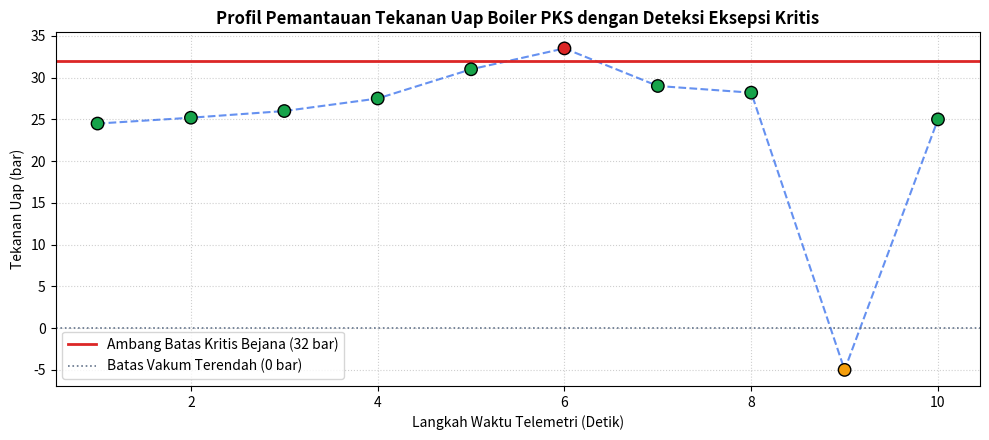

Generate this figure with matplotlib:
import logging
from logging.handlers import RotatingFileHandler
import os
import sys
import time
import traceback
from typing import Any, Dict, List, Optional, Tuple
import matplotlib.pyplot as plt

print(f"Versi Python: {sys.version}")
sandbox_logs = "sandbox_logs_3_9"
os.makedirs(sandbox_logs, exist_ok=True)
print(f"Status: Direktori log '{sandbox_logs}' siap digunakan.")


# Memeriksa Hubungan Subclassing Eksepsi CPython
print(f"Apakah Exception turunan BaseException?      : {issubclass(Exception, BaseException)}")
print(f"Apakah KeyboardInterrupt turunan Exception?   : {issubclass(KeyboardInterrupt, Exception)}")
print(f"Apakah KeyboardInterrupt turunan BaseException?: {issubclass(KeyboardInterrupt, BaseException)}")
print(f"Apakah ZeroDivisionError turunan Exception?   : {issubclass(ZeroDivisionError, Exception)}")
print(f"Apakah ValueError turunan Exception?          : {issubclass(ValueError, Exception)}")


def simulasi_pembacaan_sensor(nilai_raw: Any) -> float:
    """Mendemonstrasikan siklus alur try - except - else - finally."""
    status_proses = "INIT"
    hasil_suhu = 0.0
    
    print(f"\n--- Menguji Input: {repr(nilai_raw)} ---")
    try:
        # Blok 1: Zona Risiko
        hasil_suhu = float(nilai_raw)
        if hasil_suhu < 0.0:
            raise ValueError(f"Suhu bejana tidak boleh negatif ({hasil_suhu}°C)!")
            
    except (ValueError, TypeError) as err:
        # Blok 2: Penanganan Spesifik
        status_proses = f"GALAT: {err}"
        print(f"  [EXCEPT] Menangani kesalahan: {status_proses}")
        hasil_suhu = 25.0  # Fallback default aman
        
    else:
        # Blok 3: Sukses Murni (Dieksekusi HANYA jika try tuntas tanpa error)
        status_proses = "SUKSES_NORMAL"
        print(f"  [ELSE] Validasi berhasil tuntas! Nilai suhu: {hasil_suhu}°C")
        
    finally:
        # Blok 4: Pembersihan Mutlak (PASTI dieksekusi)
        print(f"  [FINALLY] Membersihkan sumber daya. Status akhir: {status_proses}")
        
    return hasil_suhu

# Uji Coba 1: Input Normal
simulasi_pembacaan_sensor("145.5")

# Uji Coba 2: Input Rusak / String Bukan Angka
simulasi_pembacaan_sensor("SENSOR_PUTUS")

# Uji Coba 3: Input Negatif
simulasi_pembacaan_sensor("-15.0")


# Definisi Hierarki Eksepsi Khusus PKS Sawit
class PKSOperationalError(Exception):
    """Kelas dasar pengecualian operasional PKS."""
    pass

class TekananUapKritisError(PKSOperationalError):
    """Diterbitkan jika tekanan bejana perebusan melampaui batas toleransi fisik."""
    def __init__(self, id_unit: str, tekanan_bar: float, batas_bar: float = 32.0):
        self.id_unit = id_unit
        self.tekanan = tekanan_bar
        self.batas = batas_bar
        super().__init__(f"OVERPRESSURE PADA {id_unit}: {tekanan_bar:.1f} bar (Maks: {batas_bar:.1f} bar)!")

class DataSensorKorupError(PKSOperationalError):
    """Diterbitkan jika payload telemetri tidak dapat diurai."""
    pass

def proses_sinyal_tekanan(id_boiler: str, string_sinyal: str) -> float:
    """Memproses sinyal dan menerapkan Exception Chaining (raise ... from ...)."""
    try:
        nilai_p = float(string_sinyal)
    except ValueError as err:
        # Hubungkan galat teknis ValueError ke eksepsi domain DataSensorKorupError
        raise DataSensorKorupError(f"Format telemetri dari {id_boiler} rusak: {string_sinyal}") from err
        
    if nilai_p >= 32.0:
        raise TekananUapKritisError(id_boiler, nilai_p, batas_bar=32.0)
        
    return nilai_p

# Uji Coba Rantai Eksepsi
try:
    proses_sinyal_tekanan("BOILER-01", "KORUP_SINYAL")
except DataSensorKorupError as err_domain:
    print(f"Tertangkap Eksepsi Domain: {err_domain}")
    print(f"Penyebab Asal (__cause__) : {repr(err_domain.__cause__)}")


# Membangun Logger Produksi PKS
logger_pks = logging.getLogger("PKS_MONITOR")
logger_pks.setLevel(logging.DEBUG)

# Format Terstruktur: [Timestamp] [Level] [Logger] - Pesan
formatter = logging.Formatter(
    "[%(asctime)s] [%(levelname)-8s] [%(name)s] - %(message)s",
    datefmt="%Y-%m-%d %H:%M:%S"
)

# 1. Console Handler (Hanya menampilkan level INFO ke atas)
console_h = logging.StreamHandler(sys.stdout)
console_h.setLevel(logging.INFO)
console_h.setFormatter(formatter)

# 2. Rotating File Handler (Menyimpan seluruh jejak DEBUG ke atas, maks 500 KB)
path_log_file = os.path.join(sandbox_logs, "pks_operasional.log")
file_h = RotatingFileHandler(path_log_file, maxBytes=500_000, backupCount=2, encoding="utf-8")
file_h.setLevel(logging.DEBUG)
file_h.setFormatter(formatter)

# Pasang handlers jika belum terpasang
if not logger_pks.handlers:
    logger_pks.addHandler(console_h)
    logger_pks.addHandler(file_h)

# Uji coba pemancaran log di berbagai level
logger_pks.debug("Sensor kalibrasi nol berhasil dievaluasi.")
logger_pks.info("Turbin uap sinkron dengan jaringan listrik pabrik.")
logger_pks.warning("Suhu bearing generator mendekati 80°C.")
logger_pks.error("Katup suplai air umpan boiler gagal merespon perintah buka.")
logger_pks.critical("TEKANAN UAP OVERLIMIT: Protokol pemadaman darurat aktif!")


def fungsi_tingkat_dalam(x: float) -> float:
    return 100.0 / x

def fungsi_tingkat_menengah(a: float) -> float:
    return fungsi_tingkat_dalam(a)

try:
    fungsi_tingkat_menengah(0.0)
except ZeroDivisionError:
    # Memformat stack trace ke dalam string untuk dikirim ke SIEM/Database log
    stack_trace_str = traceback.format_exc()
    print("Stack Trace Tertangkap Secara Programatis:")
    print("-" * 50)
    print(stack_trace_str)


class EnginePengawasBoiler:
    """Sistem pemantau turbin dan ketel uap PKS dengan pipeline logging industri."""
    def __init__(self, nama_unit: str = "BOILER-01"):
        self.nama_unit = nama_unit
        self.riwayat_tekanan: List[float] = []
        self.riwayat_status: List[str] = []

    def audit_titik_waktu(self, tekanan_bar: float) -> str:
        self.riwayat_tekanan.append(tekanan_bar)
        try:
            if tekanan_bar >= 32.0:
                raise TekananUapKritisError(self.nama_unit, tekanan_bar)
            elif tekanan_bar <= 0.0:
                raise ValueError("Tekanan vakum tidak realistis!")
        except TekananUapKritisError as e:
            status = "KRITIS_OVERPRESSURE"
            logger_pks.critical(str(e))
        except ValueError as e:
            status = "SENSOR_ANOMALI"
            logger_pks.error(f"Peringatan Sensor: {e}")
        else:
            status = "NORMAL_STABIL"
            logger_pks.debug(f"{self.nama_unit} bertekanan normal: {tekanan_bar:.1f} bar")
        finally:
            self.riwayat_status.append(status)
            
        return status

# Simulasi 10 titik waktu pemantauan tekanan boiler
engine_boiler = EnginePengawasBoiler("BOILER-01")
data_uji_tekanan = [24.5, 25.2, 26.0, 27.5, 31.0, 33.5, 29.0, 28.2, -5.0, 25.0]

for p in data_uji_tekanan:
    st = engine_boiler.audit_titik_waktu(p)


# Visualisasi Profil Tekanan Boiler dan Deteksi Ambang Kritis
plt.figure(figsize=(10, 4.5))
waktu_step = list(range(1, len(data_uji_tekanan) + 1))

# Warna titik berdasarkan status
warna_titik = []
for s in engine_boiler.riwayat_status:
    if s == "KRITIS_OVERPRESSURE":
        warna_titik.append('#dc2626')  # Merah
    elif s == "SENSOR_ANOMALI":
        warna_titik.append('#f59e0b')  # Oranye
    else:
        warna_titik.append('#16a34a')  # Hijau

plt.plot(waktu_step, data_uji_tekanan, color='#2563eb', linestyle='--', linewidth=1.5, alpha=0.7)
plt.scatter(waktu_step, data_uji_tekanan, c=warna_titik, s=80, edgecolors='black', zorder=5)
plt.axhline(32.0, color='#dc2626', linestyle='-', linewidth=2.0, label='Ambang Batas Kritis Bejana (32 bar)')
plt.axhline(0.0, color='#64748b', linestyle=':', linewidth=1.2, label='Batas Vakum Terendah (0 bar)')

plt.title("Profil Pemantauan Tekanan Uap Boiler PKS dengan Deteksi Eksepsi Kritis", fontsize=12, fontweight='bold')
plt.xlabel("Langkah Waktu Telemetri (Detik)", fontsize=10)
plt.ylabel("Tekanan Uap (bar)", fontsize=10)
plt.grid(True, linestyle=':', alpha=0.6)
plt.legend(loc='lower left')
plt.tight_layout()
plt.show()


def konversi_suhu_tangguh(nilai_str: str, nilai_default: float = 25.0) -> float:
    """Mengonversi string telemetri ke float secara tangguh terhadap data korup.
    
    Args:
        nilai_str: String input pembacaan sensorik.
        nilai_default: Nilai pengganti jika konversi gagal.
        
    Returns:
        float: Nilai numerik hasil parsing atau nilai default aman.
    """
    try:
        hasil = float(nilai_str)
    except (ValueError, TypeError) as err:
        print(f"[RESCUE] Konversi gagal untuk '{nilai_str}' ({err}). Menggunakan default: {nilai_default}")
        return nilai_default
    else:
        print(f"[SUKSES] Parsing berhasil: {hasil:.2f}°C")
        return hasil

# Uji Coba Tantangan 1
suhu_1 = konversi_suhu_tangguh("32.8")
suhu_2 = konversi_suhu_tangguh("TIMEOUT_ERROR")
suhu_3 = konversi_suhu_tangguh("")
print(f"Hasil Akhir: Suhu 1={suhu_1}, Suhu 2={suhu_2}, Suhu 3={suhu_3}")


class TekananPipaIrigasiError(Exception):
    """Pengecualian khusus anomali tekanan jaringan pipa fertigasi kebun."""
    pass

def evaluasi_tekanan_irigasi(tekanan_raw: str, ambang_aman: float = 4.0) -> float:
    """Memvalidasi tekanan dan merantai eksepsi teknis ke eksepsi domain."""
    try:
        nilai = float(tekanan_raw)
    except ValueError as err:
        raise TekananPipaIrigasiError(f"Format telemetri tekanan tidak valid: '{tekanan_raw}'") from err
        
    if nilai > ambang_aman:
        raise TekananPipaIrigasiError(f"Tekanan pipa kritis: {nilai:.2f} bar melebihi batas aman {ambang_aman:.2f} bar!")
        
    return nilai

# Uji Coba Tantangan 2
kasus_uji = ["2.8", "5.4", "RUSAK"]
for k in kasus_uji:
    try:
        p = evaluasi_tekanan_irigasi(k, ambang_aman=4.0)
        print(f"Uji '{k}' -> NORMAL ({p} bar)")
    except TekananPipaIrigasiError as e:
        print(f"Uji '{k}' -> TERTANGKAP: {e}")


class KontaminasiSampahError(Exception):
    """Diterbitkan jika janjang TBS memuat kotoran sampah batu/pasir berlebih."""
    pass

class BuahMentahError(Exception):
    """Diterbitkan jika janjang TBS berada pada Fraksi 00/0 (mentah)."""
    pass

class EngineAuditSortasi:
    """Engine pemilah mutu janjang TBS dengan sistem logging terisolasi."""
    def __init__(self, nama_pos: str = "SORTASI_RAMP_01"):
        self.logger = logging.getLogger(nama_pos)
        self.logger.setLevel(logging.DEBUG)
        
        if not self.logger.handlers:
            fmt = logging.Formatter("[%(asctime)s] [%(levelname)s] - %(message)s")
            # Console handler
            ch = logging.StreamHandler(sys.stdout)
            ch.setLevel(logging.INFO)
            ch.setFormatter(fmt)
            self.logger.addHandler(ch)
            
            # File handler untuk peringatan/galat
            path_log_penalti = os.path.join(sandbox_logs, "penalti_tbs.log")
            fh = logging.FileHandler(path_log_penalti, encoding="utf-8")
            fh.setLevel(logging.WARNING)
            fh.setFormatter(fmt)
            self.logger.addHandler(fh)

    def inspeksi_janjang(self, id_janjang: str, persen_brondol: float, ada_sampah: bool) -> str:
        keputusan = "BELUM_DITENTUKAN"
        try:
            if ada_sampah:
                self.logger.warning(f"Janjang {id_janjang} terkontaminasi sampah batu/gagang!")
                raise KontaminasiSampahError(f"Kontaminasi berat pada {id_janjang}")
            if persen_brondol < 12.5:
                self.logger.warning(f"Janjang {id_janjang} buah mentah ({persen_brondol}% brondolan)!")
                raise BuahMentahError(f"Buah mentah pada {id_janjang}")
        except KontaminasiSampahError:
            keputusan = "REJECT_KONTAMINASI"
        except BuahMentahError:
            keputusan = "PENALTI_MENTAH"
        else:
            keputusan = "MUTU_PRIMA_DITERIMA"
            self.logger.info(f"Janjang {id_janjang} lolos sortasi mutu prima.")
        finally:
            self.logger.debug(f"Pemeriksaan {id_janjang} selesai. Keputusan: {keputusan}")
            
        return keputusan

# Uji Coba Tantangan 3
engine_sortir = EngineAuditSortasi("POS_SORTIR_01")
print("\nHASIL PENGUJIAN TANTANGAN 3:")
hasil_a = engine_sortir.inspeksi_janjang("JJG-101", 35.0, False)
hasil_b = engine_sortir.inspeksi_janjang("JJG-102", 5.0, False)
hasil_c = engine_sortir.inspeksi_janjang("JJG-103", 40.0, True)

print(f"Hasil JJG-101: {hasil_a}")
print(f"Hasil JJG-102: {hasil_b}")
print(f"Hasil JJG-103: {hasil_c}")
